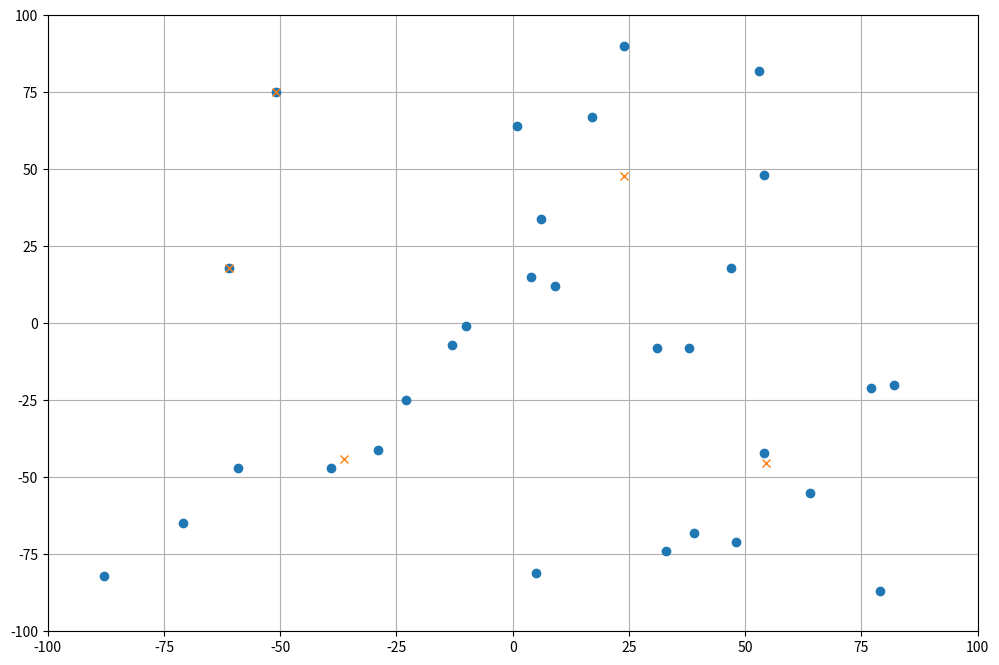

The matplotlib source for this figure:
import random as rd
import matplotlib.pyplot as plt
import numpy as np

def k_means(individuals, size ,clusters = 4, max_iter = 100):
    
    #initiate centroids
    centroids = []
    for _ in range(clusters):
        cx = rd.randint((-1)*size[0], size[0]-1)
        cy = rd.randint((-1)*size[1], size[1]-1)

        centroids.append([cx, cy, []])
    
    changed = True
    it = 0

    while it < max_iter and changed:
        changed = False

        #Clears the individual list of each centroid
        for c in centroids:
            c[2].clear()

        #Finds the closest centroid to each individual
        for ind in individuals:
            min_dist = -1
            closest = -1
            
            # find the closest centroid to that individual
            for i, c in enumerate(centroids):
                c_dist = (c[0] - ind[0])**2 +  (c[1] - ind[1])**2
                if c_dist < min_dist or min_dist == -1:
                    min_dist = c_dist
                    closest = i

            centroids[closest][2].append(ind)

        
        #Calculates the new position for each centroid
        for c in centroids:
            n = len(c[2])
            x, y = 0, 0
            old_x, old_y = c[0], c[1]
            for ind in c[2]:
                x += ind[0]
                y += ind[1]
            
            if n != 0:
                c[0] = x/n
                c[1] = y/n
                if c[0] != old_x or c[1] != old_y:
                    changed = True
            else:
                c[0] = rd.randint((-1)*size[0]/2, size[0]/2)
                c[1] = rd.randint((-1)*size[1]/2, size[1]/2)
                changed = True
            

        it += 1

    return centroids

## Testing for the k_mean algorithm

ix = []
iy = []

for _ in range(30):
    ix.append(rd.randint(-90, 90))
    iy.append(rd.randint(-90, 90))

individuals = []
for i in range(len(ix)):
    individuals.append((ix[i], iy[i]))

centroids = k_means(individuals, (100, 100), 5)

cx = []
cy = []

for c in centroids:
    cx.append(c[0])
    cy.append(c[1])

plt.figure(figsize=(12,8))
ax = plt.gca()

ax.set_xlim([-100, 100])
ax.set_ylim([-100, 100])

plt.grid()
plt.plot(ix, iy, 'o')
plt.plot(cx, cy, 'x')
plt.show()
